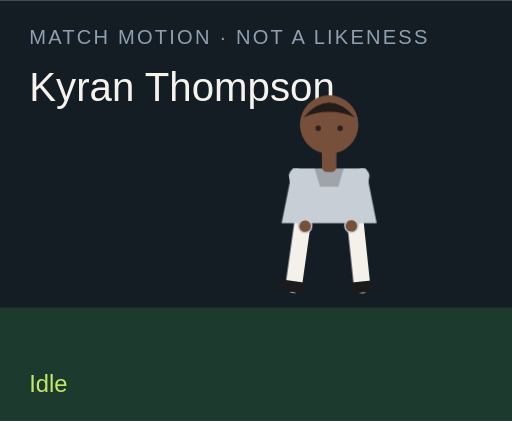
t = 0.00 s
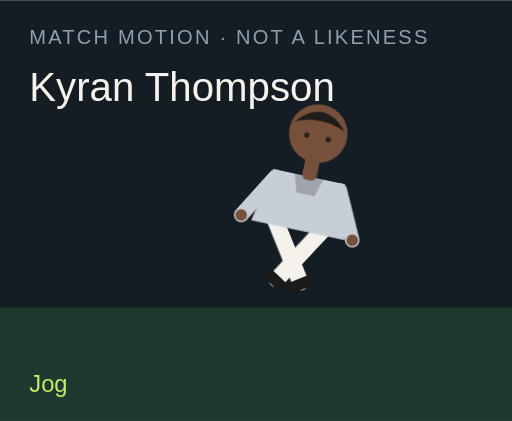
t = 1.50 s
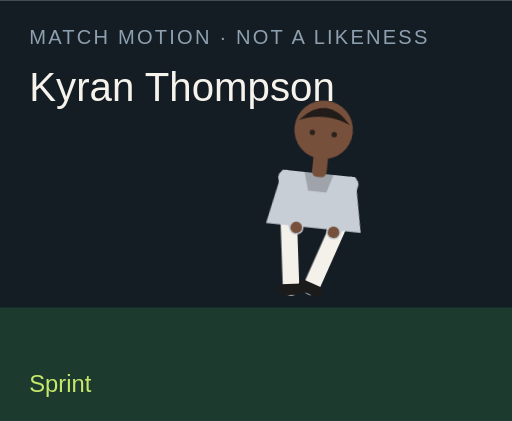
t = 3.00 s
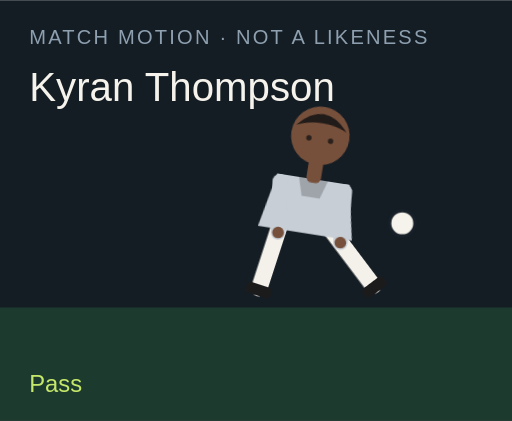
t = 4.50 s
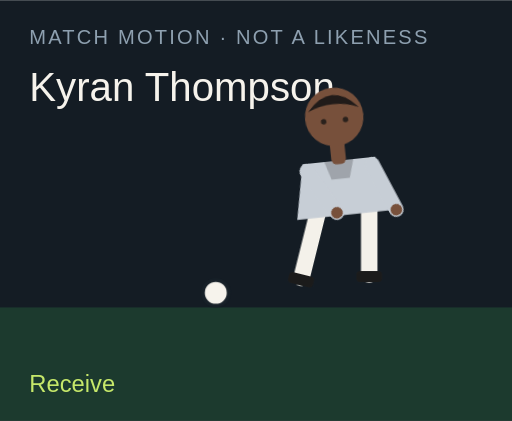
t = 6.00 s
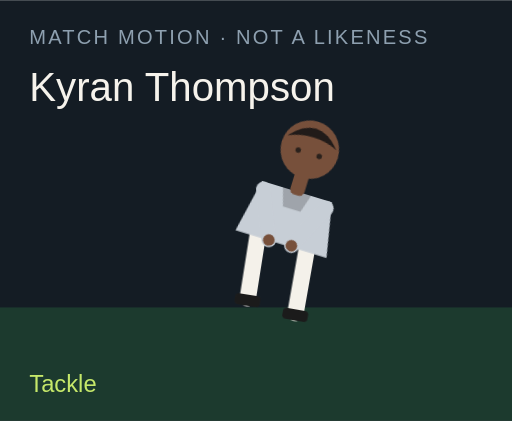
t = 7.50 s

The animated SVG that drew these frames (rendered in a browser with its animation timeline set to each time). Animation: 18 CSS @keyframes rules; one cycle of 9.00 s, repeats indefinitely.

<?xml version="1.0" encoding="UTF-8"?>
<svg xmlns="http://www.w3.org/2000/svg" viewBox="0 0 280 230" role="img">
  <style>@media (prefers-reduced-motion: reduce){animate,animateTransform{display:none}}</style>
  <rect width="280" height="230" fill="#141c24"/>
  <rect y="168" width="280" height="62" fill="#1c3a2e"/>
  <text x="16" y="24" fill="#8ea0b0" font-family="Arial,sans-serif" font-size="11" letter-spacing="1.2">MATCH MOTION · NOT A LIKENESS</text>
  <text x="16" y="55" fill="#f6f3ec" font-family="Impact,sans-serif" font-size="22">Kyran Thompson</text>
  <circle r="7" fill="#f6f3ec" stroke="#172028" stroke-width="2" id="motion-26078" cx="150" cy="160" opacity="0">
    
    
    
  </circle>
  <g transform="translate(132 40)">
    <g id="motion-26100" transform="rotate(0 48 90)">
      
      <g id="motion-26102" transform="translate(0 0)">
        
        <g transform="translate(34 78)"><g id="motion-26104" transform="rotate(8)"><path d="M0 0 V38" stroke="#f4f1ea" stroke-width="9" stroke-linecap="round"/><rect x="-7" y="36" width="14" height="6" rx="2" fill="#1b1b1b"/></g></g>
        <g transform="translate(62 78)"><g id="motion-26106" transform="rotate(-6)"><path d="M0 0 V38" stroke="#f4f1ea" stroke-width="9" stroke-linecap="round"/><rect x="-7" y="36" width="14" height="6" rx="2" fill="#1b1b1b"/></g></g>
        <path d="M28 52 h40 l6 30 H22 Z" fill="#c7ced6"/>
        <path d="M40 52 h16 l-3 10 H43 Z" fill="#000" opacity=".2"/>
        <g transform="translate(30 56)"><g id="motion-26108" transform="rotate(-10)"><path d="M0 0 V28" stroke="#c7ced6" stroke-width="8" stroke-linecap="round"/><circle cx="0" cy="28" r="3.2" fill="#77503b"/></g></g>
        <g transform="translate(66 56)"><g id="motion-26110" transform="rotate(12)"><path d="M0 0 V28" stroke="#c7ced6" stroke-width="8" stroke-linecap="round"/><circle cx="0" cy="28" r="3.2" fill="#77503b"/></g></g>
        <rect x="44" y="40" width="8" height="14" rx="3" fill="#77503b"/>
        <circle cx="48" cy="28" r="16" fill="#77503b"/>
        <path d="M34 24 Q48 8 62 24 Q48 18 34 24" fill="#211b19"/>
        <circle cx="42" cy="30" r="1.5" fill="#2a211c"/><circle cx="54" cy="30" r="1.5" fill="#2a211c"/>
      </g>
    </g>
  </g>
  <text x="16" y="214" fill="#c6e86a" font-family="Arial,sans-serif" font-size="13" opacity="1" id="motion-26082">Idle</text><text x="16" y="214" fill="#c6e86a" font-family="Arial,sans-serif" font-size="13" opacity="0" id="motion-26084">Jog</text><text x="16" y="214" fill="#c6e86a" font-family="Arial,sans-serif" font-size="13" opacity="0" id="motion-26086">Sprint</text><text x="16" y="214" fill="#c6e86a" font-family="Arial,sans-serif" font-size="13" opacity="0" id="motion-26088">Dribble</text><text x="16" y="214" fill="#c6e86a" font-family="Arial,sans-serif" font-size="13" opacity="0" id="motion-26090">Pass</text><text x="16" y="214" fill="#c6e86a" font-family="Arial,sans-serif" font-size="13" opacity="0" id="motion-26092">Shoot</text><text x="16" y="214" fill="#c6e86a" font-family="Arial,sans-serif" font-size="13" opacity="0" id="motion-26094">Receive</text><text x="16" y="214" fill="#c6e86a" font-family="Arial,sans-serif" font-size="13" opacity="0" id="motion-26096">Tackle</text><text x="16" y="214" fill="#c6e86a" font-family="Arial,sans-serif" font-size="13" opacity="0" id="motion-26098">Arms wide</text>
<style>@keyframes track-26079{0%{cx:150px}11.1%{cx:156px}22.2%{cx:164px}33.300000000000004%{cx:142px}44.4%{cx:190px}55.60000000000001%{cx:250px}66.7%{cx:118px}77.8%{cx:150px}88.9%{cx:150px}100%{cx:150px}}@keyframes track-26080{0%{cy:160px}11.1%{cy:158px}22.2%{cy:154px}33.300000000000004%{cy:156px}44.4%{cy:148px}55.60000000000001%{cy:96px}66.7%{cy:160px}77.8%{cy:160px}88.9%{cy:160px}100%{cy:160px}}@keyframes track-26081{0%{opacity:0}11.1%{opacity:0}22.2%{opacity:0}33.300000000000004%{opacity:1}44.4%{opacity:1}55.60000000000001%{opacity:1}66.7%{opacity:1}77.8%{opacity:0}88.9%{opacity:0}100%{opacity:0}}@keyframes track-26083{0%{opacity:1}11.1%{opacity:0}22.2%{opacity:0}33.300000000000004%{opacity:0}44.4%{opacity:0}55.60000000000001%{opacity:0}66.7%{opacity:0}77.8%{opacity:0}88.9%{opacity:0}100%{opacity:1}}@keyframes track-26085{0%{opacity:0}11.1%{opacity:1}22.2%{opacity:0}33.300000000000004%{opacity:0}44.4%{opacity:0}55.60000000000001%{opacity:0}66.7%{opacity:0}77.8%{opacity:0}88.9%{opacity:0}100%{opacity:0}}@keyframes track-26087{0%{opacity:0}11.1%{opacity:0}22.2%{opacity:1}33.300000000000004%{opacity:0}44.4%{opacity:0}55.60000000000001%{opacity:0}66.7%{opacity:0}77.8%{opacity:0}88.9%{opacity:0}100%{opacity:0}}@keyframes track-26089{0%{opacity:0}11.1%{opacity:0}22.2%{opacity:0}33.300000000000004%{opacity:1}44.4%{opacity:0}55.60000000000001%{opacity:0}66.7%{opacity:0}77.8%{opacity:0}88.9%{opacity:0}100%{opacity:0}}@keyframes track-26091{0%{opacity:0}11.1%{opacity:0}22.2%{opacity:0}33.300000000000004%{opacity:0}44.4%{opacity:1}55.60000000000001%{opacity:0}66.7%{opacity:0}77.8%{opacity:0}88.9%{opacity:0}100%{opacity:0}}@keyframes track-26093{0%{opacity:0}11.1%{opacity:0}22.2%{opacity:0}33.300000000000004%{opacity:0}44.4%{opacity:0}55.60000000000001%{opacity:1}66.7%{opacity:0}77.8%{opacity:0}88.9%{opacity:0}100%{opacity:0}}@keyframes track-26095{0%{opacity:0}11.1%{opacity:0}22.2%{opacity:0}33.300000000000004%{opacity:0}44.4%{opacity:0}55.60000000000001%{opacity:0}66.7%{opacity:1}77.8%{opacity:0}88.9%{opacity:0}100%{opacity:0}}@keyframes track-26097{0%{opacity:0}11.1%{opacity:0}22.2%{opacity:0}33.300000000000004%{opacity:0}44.4%{opacity:0}55.60000000000001%{opacity:0}66.7%{opacity:0}77.8%{opacity:1}88.9%{opacity:0}100%{opacity:0}}@keyframes track-26099{0%{opacity:0}11.1%{opacity:0}22.2%{opacity:0}33.300000000000004%{opacity:0}44.4%{opacity:0}55.60000000000001%{opacity:0}66.7%{opacity:0}77.8%{opacity:0}88.9%{opacity:1}100%{opacity:0}}@keyframes track-26101{0%{transform:rotate(0deg)}11.1%{transform:rotate(8deg)}22.2%{transform:rotate(16deg)}33.300000000000004%{transform:rotate(6deg)}44.4%{transform:rotate(4deg)}55.60000000000001%{transform:rotate(14deg)}66.7%{transform:rotate(-6deg)}77.8%{transform:rotate(34deg)}88.9%{transform:rotate(0deg)}100%{transform:rotate(0deg)}}@keyframes track-26103{0%{transform:translate(0px,0px)}11.1%{transform:translate(0px,-3px)}22.2%{transform:translate(0px,-6px)}33.300000000000004%{transform:translate(0px,-2px)}44.4%{transform:translate(0px,2px)}55.60000000000001%{transform:translate(0px,-4px)}66.7%{transform:translate(0px,1px)}77.8%{transform:translate(0px,10px)}88.9%{transform:translate(0px,-8px)}100%{transform:translate(0px,0px)}}@keyframes track-26105{0%{transform:rotate(8deg)}11.1%{transform:rotate(-26deg)}22.2%{transform:rotate(-42deg)}33.300000000000004%{transform:rotate(-8deg)}44.4%{transform:rotate(6deg)}55.60000000000001%{transform:rotate(12deg)}66.7%{transform:rotate(20deg)}77.8%{transform:rotate(-8deg)}88.9%{transform:rotate(-8deg)}100%{transform:rotate(8deg)}}@keyframes track-26107{0%{transform:rotate(-6deg)}11.1%{transform:rotate(24deg)}22.2%{transform:rotate(38deg)}33.300000000000004%{transform:rotate(18deg)}44.4%{transform:rotate(-38deg)}55.60000000000001%{transform:rotate(-54deg)}66.7%{transform:rotate(6deg)}77.8%{transform:rotate(-22deg)}88.9%{transform:rotate(8deg)}100%{transform:rotate(-6deg)}}@keyframes track-26109{0%{transform:rotate(-10deg)}11.1%{transform:rotate(24deg)}22.2%{transform:rotate(36deg)}33.300000000000004%{transform:rotate(-18deg)}44.4%{transform:rotate(10deg)}55.60000000000001%{transform:rotate(-24deg)}66.7%{transform:rotate(-30deg)}77.8%{transform:rotate(12deg)}88.9%{transform:rotate(-58deg)}100%{transform:rotate(-10deg)}}@keyframes track-26111{0%{transform:rotate(12deg)}11.1%{transform:rotate(-20deg)}22.2%{transform:rotate(-32deg)}33.300000000000004%{transform:rotate(14deg)}44.4%{transform:rotate(-26deg)}55.60000000000001%{transform:rotate(18deg)}66.7%{transform:rotate(-22deg)}77.8%{transform:rotate(-6deg)}88.9%{transform:rotate(58deg)}100%{transform:rotate(12deg)}}@media(prefers-reduced-motion:no-preference){#motion-26078{animation:track-26079 9s linear infinite both,track-26080 9s linear infinite both,track-26081 9s steps(1,end) infinite both}#motion-26082{animation:track-26083 9s steps(1,end) infinite both}#motion-26084{animation:track-26085 9s steps(1,end) infinite both}#motion-26086{animation:track-26087 9s steps(1,end) infinite both}#motion-26088{animation:track-26089 9s steps(1,end) infinite both}#motion-26090{animation:track-26091 9s steps(1,end) infinite both}#motion-26092{animation:track-26093 9s steps(1,end) infinite both}#motion-26094{animation:track-26095 9s steps(1,end) infinite both}#motion-26096{animation:track-26097 9s steps(1,end) infinite both}#motion-26098{animation:track-26099 9s steps(1,end) infinite both}#motion-26100{animation:track-26101 9s linear infinite both}#motion-26102{animation:track-26103 9s linear infinite both}#motion-26104{animation:track-26105 9s linear infinite both}#motion-26106{animation:track-26107 9s linear infinite both}#motion-26108{animation:track-26109 9s linear infinite both}#motion-26110{animation:track-26111 9s linear infinite both}}</style></svg>
